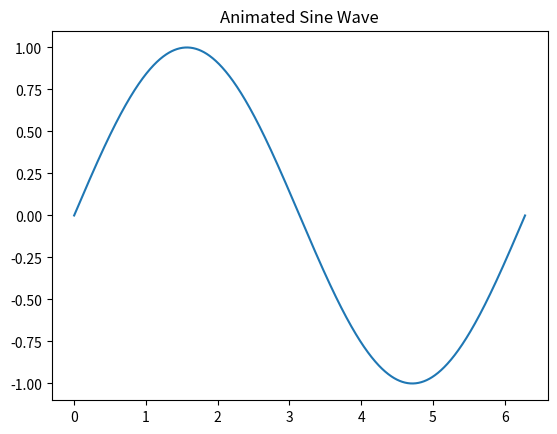

Generate this figure with matplotlib:
import matplotlib.pyplot as plt
import numpy as np
from matplotlib.animation import FuncAnimation  
x = np.linspace(0, 2*np.pi, 1000)
y = np.sin(x)
fig, ax = plt.subplots() 
line, = ax.plot(x, y)
def update(frame):
    line.set_ydata(np.sin(x+frame/10))  
    return line,
ani = FuncAnimation(fig, update, frames=100, interval=50) 
plt.title("Animated Sine Wave")
plt.show()
